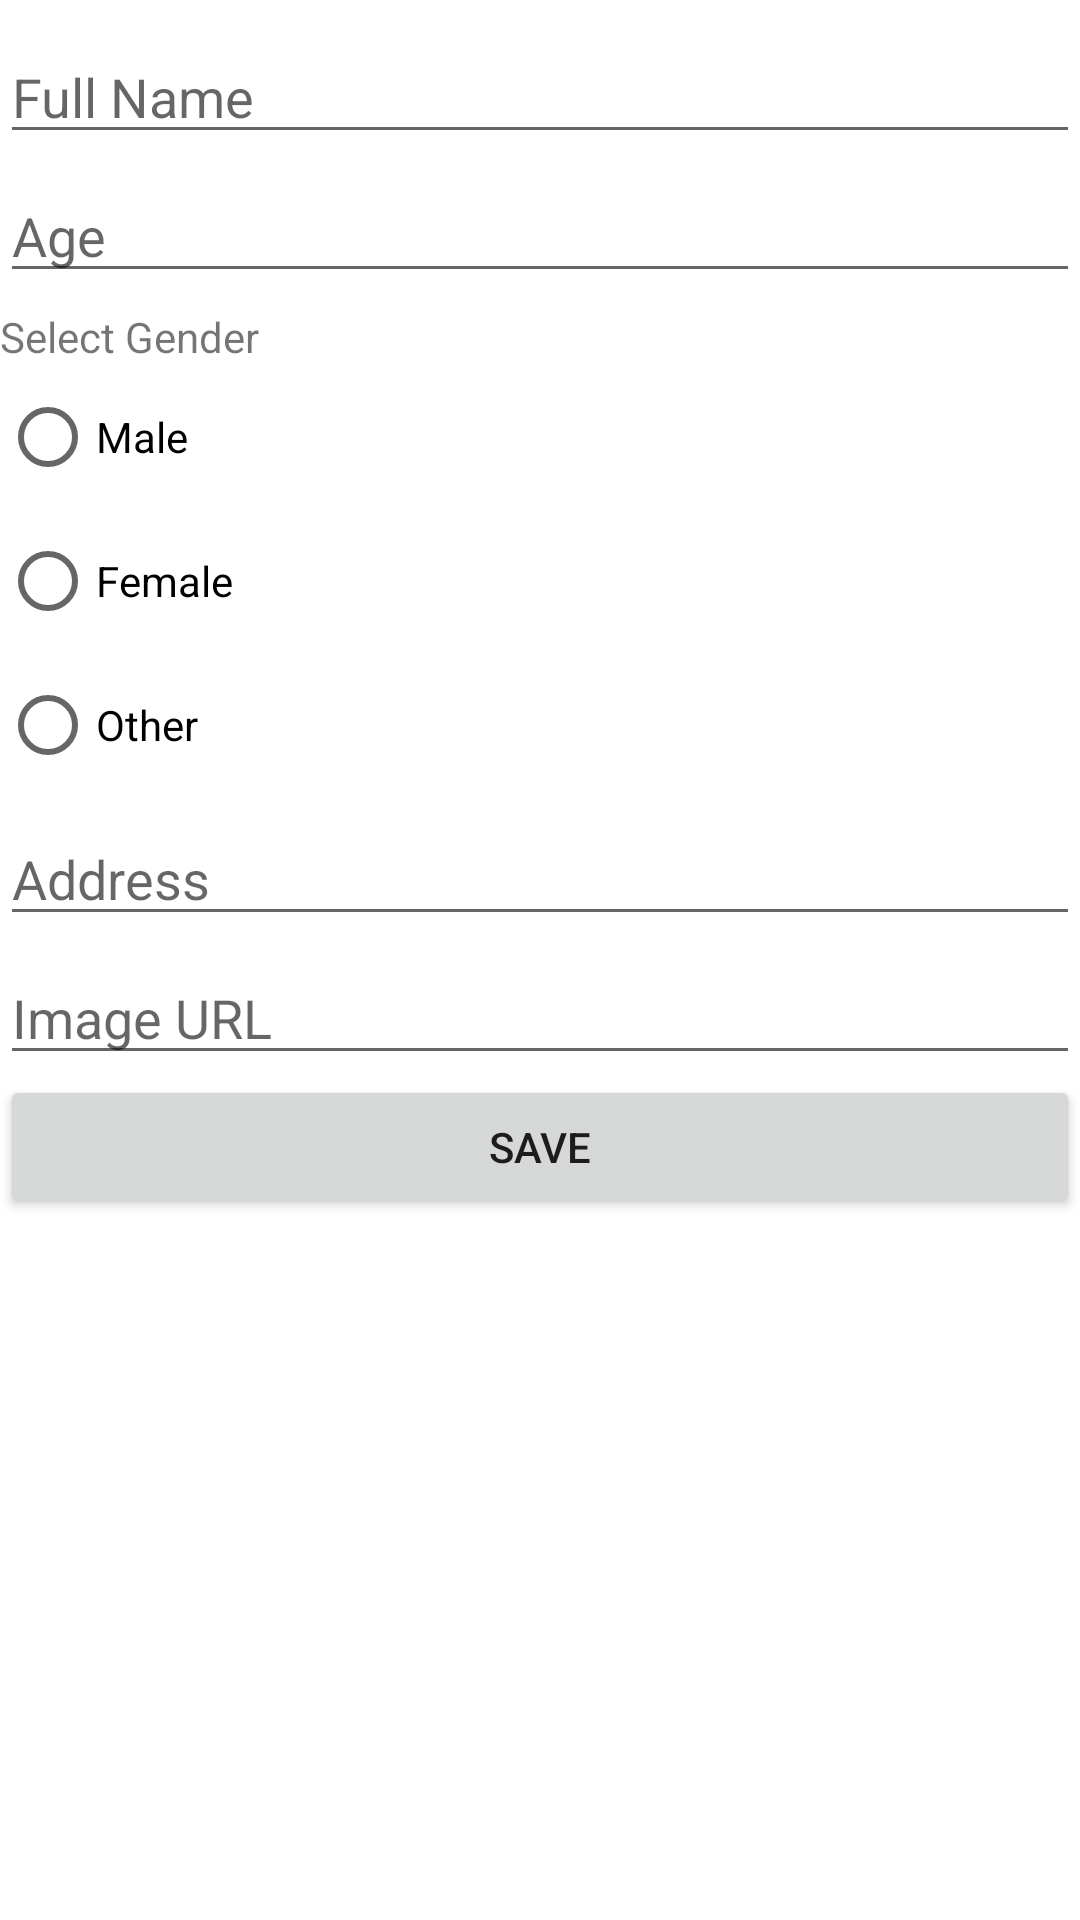

The Android layout XML behind this screen, and the referenced resources:
<!-- AndroidManifest.xml: application theme Theme.Softwarica -->
<!-- res/layout/fragment_add_student_fragments.xml -->
<?xml version="1.0" encoding="utf-8"?>
<ScrollView xmlns:android="http://schemas.android.com/apk/res/android"
    xmlns:tools="http://schemas.android.com/tools"
    android:layout_width="match_parent"
    android:layout_margin="20dp"
    android:layout_height="match_parent"
    android:orientation="vertical"
    >

    <LinearLayout
        android:layout_width="match_parent"
        android:layout_height="match_parent"
        android:orientation="vertical"
        tools:context=".AddStudent_fragments">

        <EditText
            android:id="@+id/etFullName"
            android:layout_marginTop="10dp"
            android:layout_width="match_parent"
            android:layout_height="wrap_content"
            android:hint="Full Name"
            android:inputType="text"
            />

        <EditText
            android:id="@+id/etAge"
            android:layout_width="match_parent"
            android:layout_height="wrap_content"
            android:hint="Age"
            android:layout_marginTop="5dp"
            />

        <TextView
            android:id="@+id/tvGender"
            android:layout_marginTop="5dp"
            android:layout_width="match_parent"
            android:layout_height="wrap_content"
            android:text="Select Gender"/>

        <RadioGroup
            android:id="@+id/rdoGender"
            android:layout_width="match_parent"
            android:layout_height="wrap_content"
            android:orientation="vertical"
            >
            <RadioButton
                android:id="@+id/rdoMale"
                android:layout_width="match_parent"
                android:layout_height="wrap_content"
                android:text="Male"
                />
            <RadioButton
                android:id="@+id/rdoFemele"
                android:layout_width="match_parent"
                android:layout_height="wrap_content"
                android:text="Female"
                />

            <RadioButton
                android:id="@+id/rdoOther"
                android:layout_width="match_parent"
                android:layout_height="wrap_content"
                android:text="Other"
                />

        </RadioGroup>

        <EditText
            android:id="@+id/etAddress"
            android:layout_width="match_parent"
            android:layout_height="wrap_content"
            android:hint="Address"
            android:layout_marginTop="5dp"
            />

        <EditText
            android:id="@+id/etImgURL"
            android:layout_width="match_parent"
            android:layout_height="wrap_content"
            android:layout_marginTop="5dp"
            android:hint="Image URL"
            />


        <Button
            android:id="@+id/btnSave"
            android:layout_width="match_parent"
            android:layout_height="wrap_content"
            android:gravity="center"
            android:text="Save"
            />


    </LinearLayout>









</ScrollView>
<!-- resources referenced by this layout -->
<resources>
  <style name="Theme.Softwarica" parent="Theme.MaterialComponents.DayNight.NoActionBar">
          
          <item name="colorPrimary">@color/purple_500</item>
          <item name="colorPrimaryVariant">@color/purple_700</item>
          <item name="colorOnPrimary">@color/white</item>
          
          <item name="colorSecondary">@color/teal_200</item>
          <item name="colorSecondaryVariant">@color/teal_700</item>
          <item name="colorOnSecondary">@color/black</item>
          
          <item name="android:statusBarColor" tools:targetApi="l">?attr/colorPrimaryVariant</item>
          
      </style>
  <!-- not gathered from this repository: default colours our renderer supplied (Android Studio template values) -->
  <color name="purple_500">#FF6200EE</color>
  <color name="purple_700">#FF3700B3</color>
  <color name="teal_200">#FF03DAC5</color>
  <color name="teal_700">#FF018786</color>
  <color name="black">#FF000000</color>
  <color name="white">#FFFFFFFF</color>
</resources>
